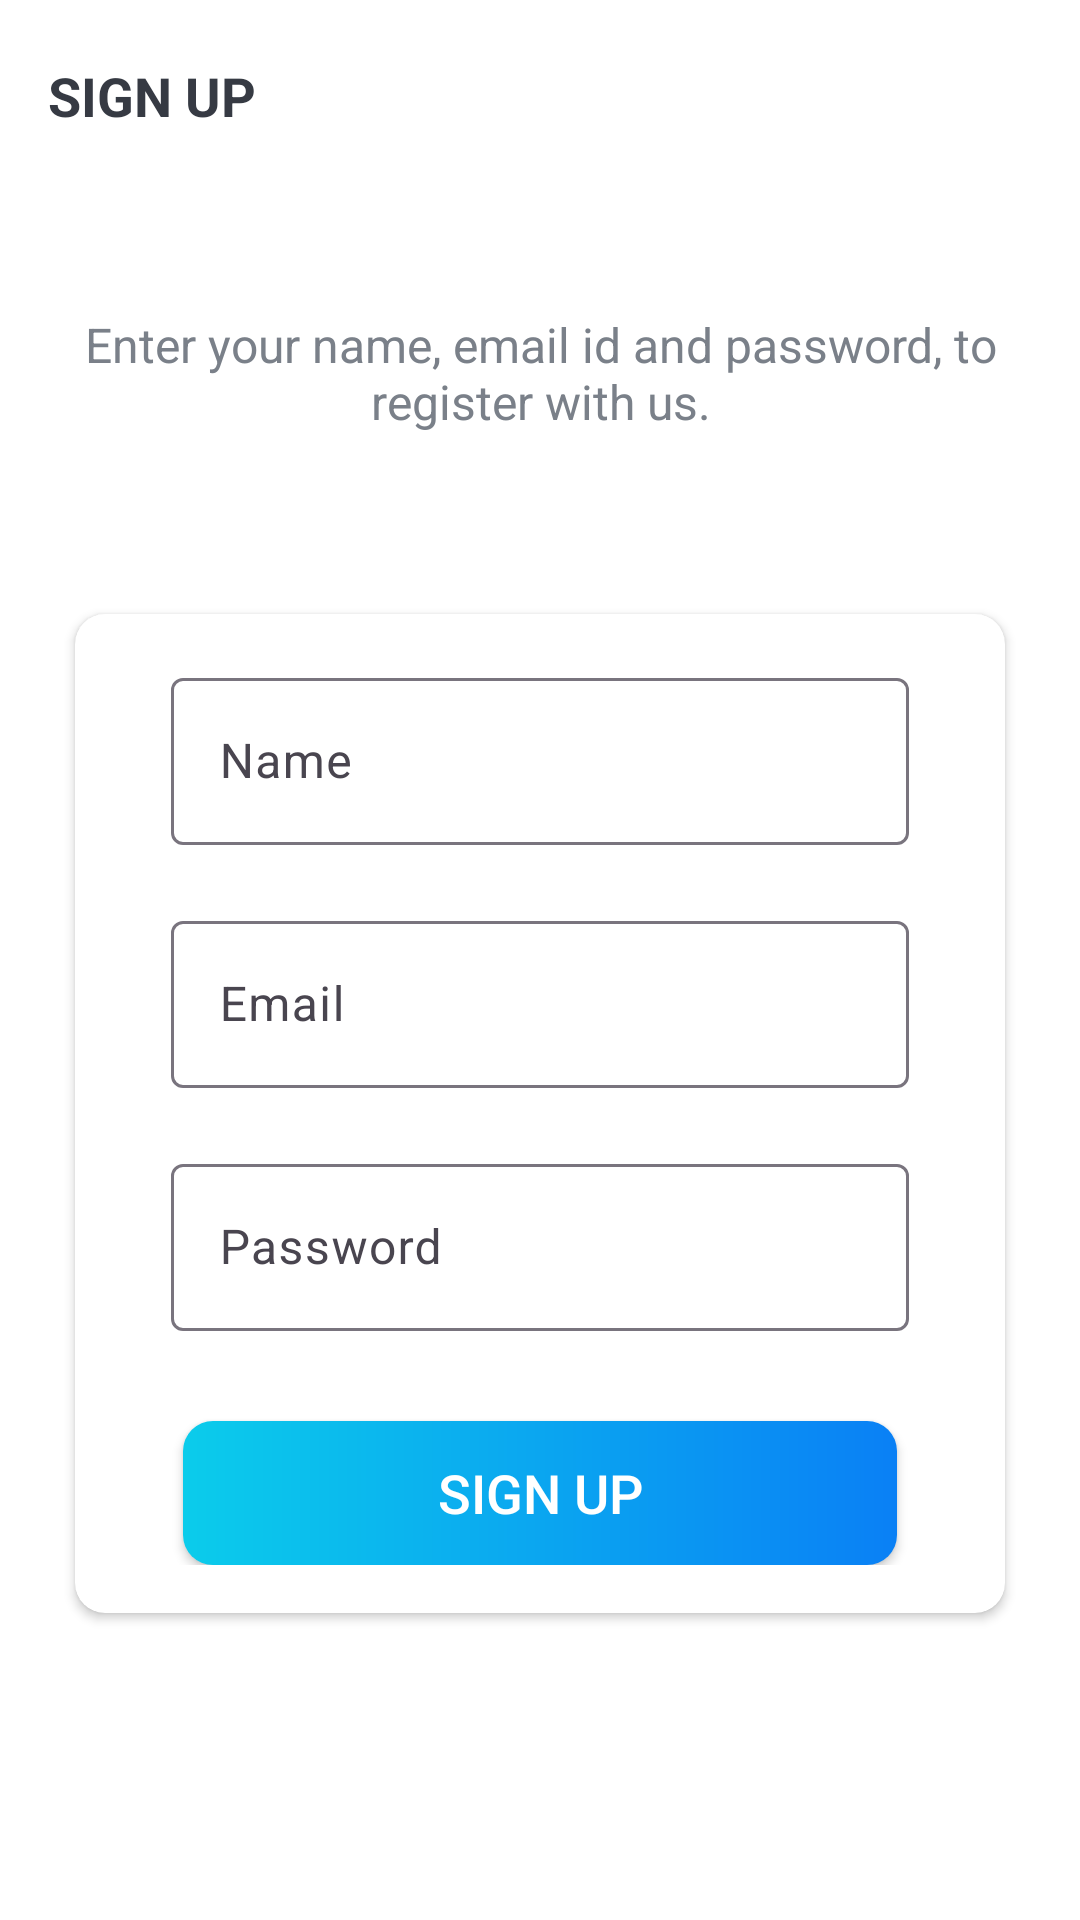

This screen was rendered from an Android layout file. Write that file and the resources it references.
<!-- AndroidManifest.xml: activity theme AppTheme.NoActionBar -->
<!-- res/layout/activity_sign_up.xml -->
<?xml version="1.0" encoding="utf-8"?>
<LinearLayout xmlns:android="http://schemas.android.com/apk/res/android"
    xmlns:app="http://schemas.android.com/apk/res-auto"
    xmlns:tools="http://schemas.android.com/tools"
    android:layout_width="match_parent"
    android:layout_height="match_parent"
    android:background="@drawable/ic_background"
    android:orientation="vertical"
    tools:context=".activities.SignUpActivity">

    <androidx.appcompat.widget.Toolbar
        android:id="@+id/toolbar_sign_up_activity"
        android:layout_width="match_parent"
        android:layout_height="?attr/actionBarSize">

        <TextView
            android:id="@+id/tv_title"
            android:layout_width="match_parent"
            android:layout_height="match_parent"
            android:gravity="center_vertical"
            android:text="@string/sign_up"
            android:textColor="@color/primary_text_color"
            android:textSize="@dimen/toolbar_title_text_size"
            android:textStyle="bold" />

    </androidx.appcompat.widget.Toolbar>

    <LinearLayout
        android:layout_width="match_parent"
        android:layout_height="match_parent"
        android:layout_gravity="center"
        android:layout_marginTop="@dimen/authentication_screen_content_marginTop"
        android:orientation="vertical">

        <TextView
            android:layout_width="match_parent"
            android:layout_height="wrap_content"
            android:layout_marginStart="@dimen/authentication_screen_marginStartEnd"
            android:layout_marginEnd="@dimen/authentication_screen_marginStartEnd"
            android:gravity="center"
            android:text="@string/sign_up_description_text"
            android:textColor="@color/secondary_text_color"
            android:textSize="@dimen/authentication_description_text_size" />

        <androidx.cardview.widget.CardView
            android:layout_width="match_parent"
            android:layout_height="wrap_content"
            android:layout_marginStart="@dimen/authentication_screen_marginStartEnd"
            android:layout_marginTop="@dimen/authentication_screen_card_view_marginTop"
            android:layout_marginEnd="@dimen/authentication_screen_marginStartEnd"
            android:elevation="@dimen/card_view_elevation"
            app:cardCornerRadius="@dimen/card_view_corner_radius">

            <LinearLayout
                android:layout_width="match_parent"
                android:layout_height="wrap_content"
                android:orientation="vertical"
                android:padding="@dimen/card_view_layout_content_padding">

                <com.google.android.material.textfield.TextInputLayout
                    android:layout_width="match_parent"
                    android:layout_height="wrap_content"
                    app:boxBackgroundColor="@android:color/transparent"
                    android:layout_marginStart="@dimen/authentication_screen_til_marginStartEnd"
                    android:layout_marginEnd="@dimen/authentication_screen_til_marginStartEnd">

                    <com.google.android.material.textfield.TextInputEditText
                        android:id="@+id/et_name"
                        android:layout_width="match_parent"
                        android:layout_height="wrap_content"
                        android:hint="@string/name"
                        android:inputType="textPersonName"
                        android:textSize="@dimen/et_text_size" />
                </com.google.android.material.textfield.TextInputLayout>

                <com.google.android.material.textfield.TextInputLayout
                    android:layout_width="match_parent"
                    android:layout_height="wrap_content"
                    app:boxBackgroundColor="@android:color/transparent"
                    android:layout_marginStart="@dimen/authentication_screen_til_marginStartEnd"
                    android:layout_marginTop="@dimen/authentication_screen_til_marginTop"
                    android:layout_marginEnd="@dimen/authentication_screen_til_marginStartEnd">

                    <com.google.android.material.textfield.TextInputEditText
                        android:id="@+id/et_email"
                        android:layout_width="match_parent"
                        android:layout_height="wrap_content"
                        android:hint="@string/email"
                        android:inputType="textEmailAddress"
                        android:textSize="@dimen/et_text_size" />
                </com.google.android.material.textfield.TextInputLayout>

                <com.google.android.material.textfield.TextInputLayout
                    android:layout_width="match_parent"
                    android:layout_height="wrap_content"
                    app:boxBackgroundColor="@android:color/transparent"
                    android:layout_marginStart="@dimen/authentication_screen_til_marginStartEnd"
                    android:layout_marginTop="@dimen/authentication_screen_til_marginTop"
                    android:layout_marginEnd="@dimen/authentication_screen_til_marginStartEnd">

                    <com.google.android.material.textfield.TextInputEditText
                        android:id="@+id/et_password"
                        android:layout_width="match_parent"
                        android:layout_height="wrap_content"
                        android:hint="@string/password"
                        android:inputType="textPassword"
                        android:textSize="@dimen/et_text_size" />
                </com.google.android.material.textfield.TextInputLayout>

                <Button
                    android:id="@+id/btn_sign_up"
                    android:layout_width="match_parent"
                    android:layout_height="wrap_content"
                    android:layout_gravity="center"
                    android:layout_marginStart="@dimen/btn_marginStartEnd"
                    android:layout_marginTop="@dimen/sign_up_screen_btn_marginTop"
                    android:layout_marginEnd="@dimen/btn_marginStartEnd"
                    android:background="@drawable/shape_button_rounded"
                    android:foreground="?attr/selectableItemBackground"
                    android:gravity="center"
                    android:paddingTop="@dimen/btn_paddingTopBottom"
                    android:paddingBottom="@dimen/btn_paddingTopBottom"
                    android:text="@string/sign_up"
                    android:textColor="@android:color/white"
                    android:textSize="@dimen/btn_text_size" />
            </LinearLayout>
        </androidx.cardview.widget.CardView>
    </LinearLayout>
</LinearLayout>
<!-- resources referenced by this layout -->
<resources>
  <color name="primary_text_color">#363A43</color>
  <color name="secondary_text_color">#7A8089</color>
  <dimen name="authentication_description_text_size">16sp</dimen>
  <dimen name="authentication_screen_card_view_marginTop">60dp</dimen>
  <dimen name="authentication_screen_content_marginTop">40dp</dimen>
  <dimen name="authentication_screen_marginStartEnd">25dp</dimen>
  <dimen name="authentication_screen_til_marginStartEnd">16dp</dimen>
  <dimen name="authentication_screen_til_marginTop">20dp</dimen>
  <dimen name="btn_marginStartEnd">20dp</dimen>
  <dimen name="btn_paddingTopBottom">8dp</dimen>
  <dimen name="btn_text_size">18sp</dimen>
  <dimen name="card_view_corner_radius">10dp</dimen>
  <dimen name="card_view_elevation">10dp</dimen>
  <dimen name="card_view_layout_content_padding">16dp</dimen>
  <dimen name="et_text_size">16sp</dimen>
  <dimen name="sign_up_screen_btn_marginTop">30dp</dimen>
  <dimen name="toolbar_title_text_size">18sp</dimen>
  <!-- drawable shape_button_rounded (drawable) -->
  <?xml version="1.0" encoding="utf-8"?>
  <shape xmlns:android="http://schemas.android.com/apk/res/android"
      android:shape="rectangle">
  
      <gradient
          android:angle="360"
          android:endColor="#0A80F5"
          android:startColor="#0BCCEB"
          android:type="linear" />
  
      <corners android:radius="10dp" />
  
  </shape>
  <string name="email">Email</string>
  <string name="name">Name</string>
  <string name="password">Password</string>
  <string name="sign_up">SIGN UP</string>
  <string name="sign_up_description_text">Enter your name, email id and password, to register with us.</string>
  <style name="AppTheme.NoActionBar" parent="Theme.Material3.DayNight.NoActionBar">
          
          <item name="android:windowBackground">@color/white</item> 
      </style>
  <color name="white">#FFFFFFFF</color>
</resources>
